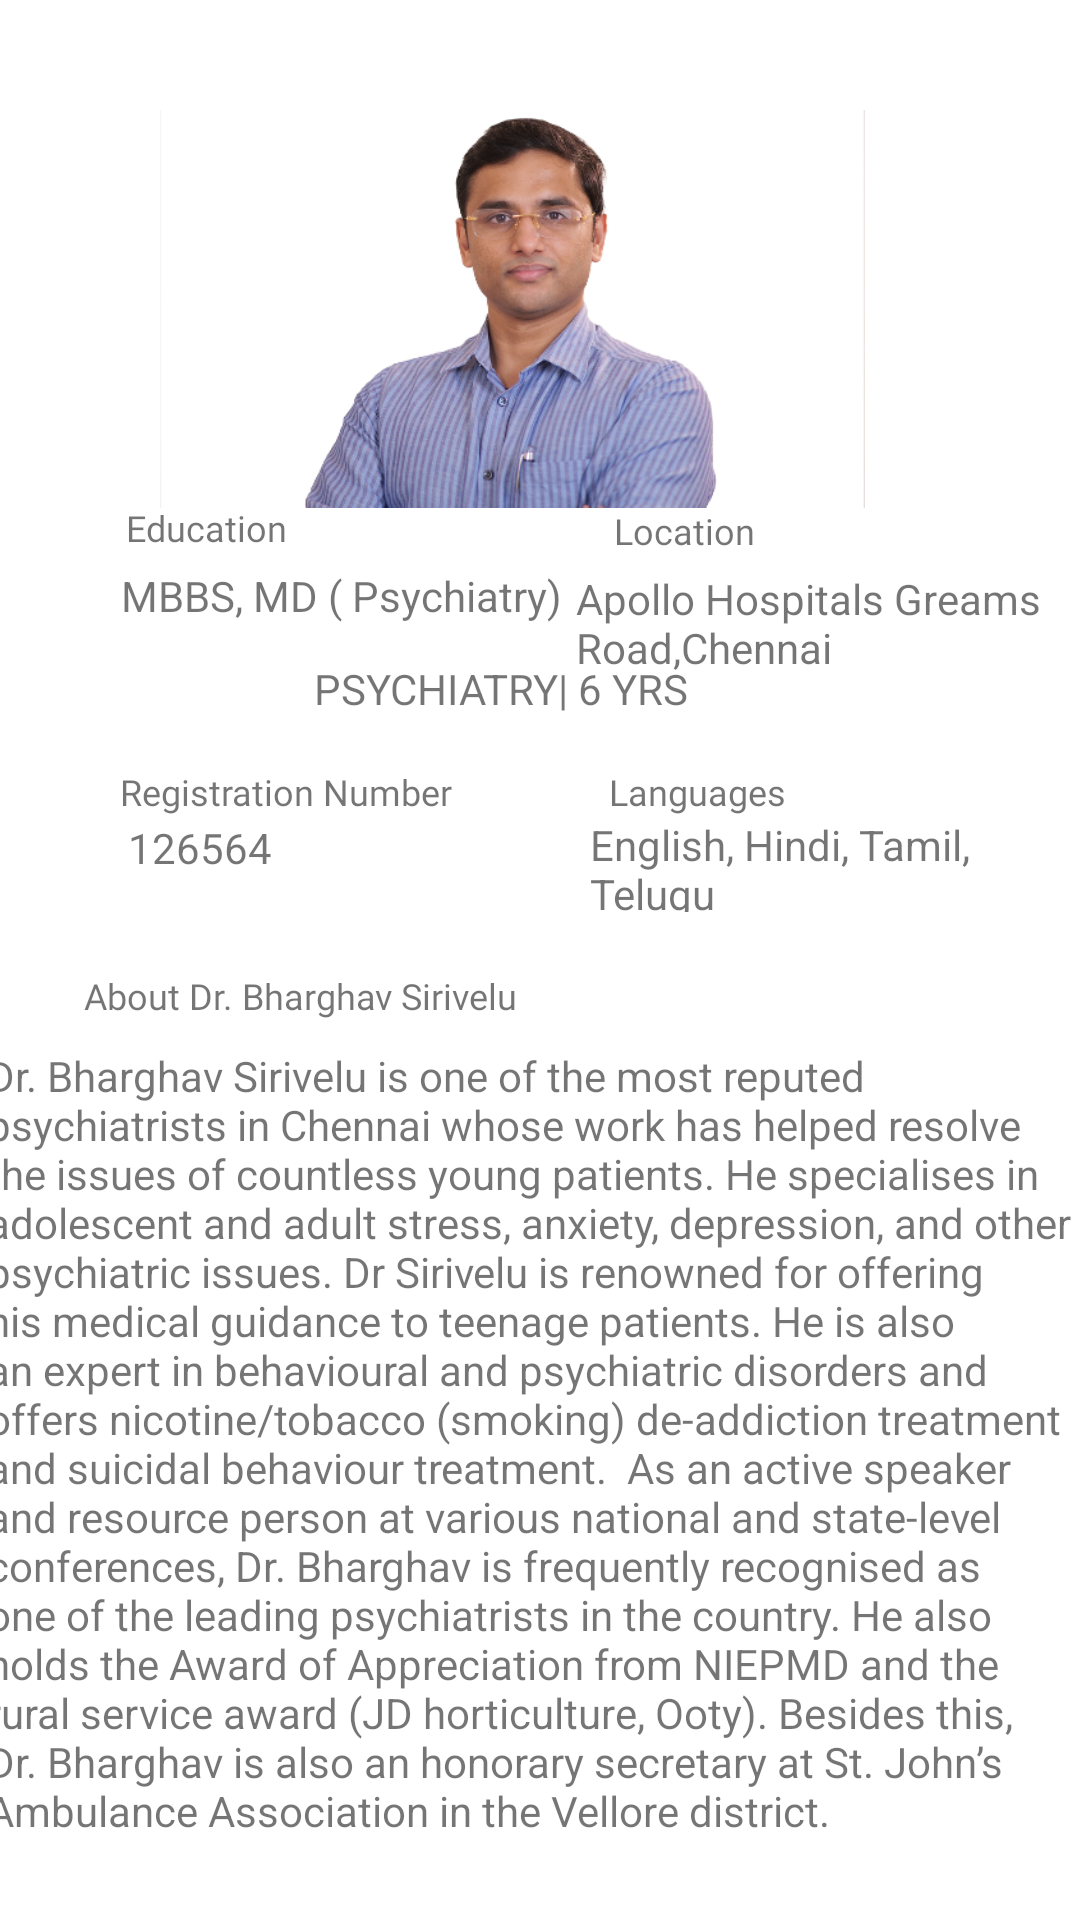

Produce the Android XML layout that renders to this screen, including the resource entries it uses.
<!-- AndroidManifest.xml: application theme Theme.MyApplication102 -->
<!-- res/layout/activity_main6.xml -->
<?xml version="1.0" encoding="utf-8"?>
<androidx.constraintlayout.widget.ConstraintLayout xmlns:android="http://schemas.android.com/apk/res/android"
    xmlns:app="http://schemas.android.com/apk/res-auto"
    xmlns:tools="http://schemas.android.com/tools"
    android:layout_width="match_parent"
    android:layout_height="match_parent"
    tools:context=".MainActivity6">

    <TextView
        android:id="@+id/textView61"
        android:layout_width="366dp"
        android:layout_height="275dp"
        android:layout_marginBottom="16dp"
        android:text="Dr. Bharghav Sirivelu is one of the most reputed psychiatrists in Chennai whose work has helped resolve the issues of countless young patients. He specialises in adolescent and adult stress, anxiety, depression, and other psychiatric issues. Dr Sirivelu is renowned for offering his medical guidance to teenage patients. He is also an expert in behavioural and psychiatric disorders and offers nicotine/tobacco (smoking) de-addiction treatment and suicidal behaviour treatment.  As an active speaker and resource person at various national and state-level conferences, Dr. Bharghav is frequently recognised as one of the leading psychiatrists in the country. He also holds the Award of Appreciation from NIEPMD and the rural service award (JD horticulture, Ooty). Besides this, Dr. Bharghav is also an honorary secretary at St. John’s Ambulance Association in the Vellore district."
        app:layout_constraintBottom_toBottomOf="parent"
        app:layout_constraintEnd_toEndOf="parent"
        app:layout_constraintHorizontal_bias="0.8"
        app:layout_constraintStart_toStartOf="parent" />

    <TextView
        android:id="@+id/textView60"
        android:layout_width="wrap_content"
        android:layout_height="wrap_content"
        android:layout_marginBottom="300dp"
        android:fontFamily="@font/acme"
        android:text="About Dr. Bharghav Sirivelu"
        android:textSize="12sp"
        app:layout_constraintBottom_toBottomOf="parent"
        app:layout_constraintEnd_toEndOf="parent"
        app:layout_constraintHorizontal_bias="0.13"
        app:layout_constraintStart_toStartOf="parent" />

    <TextView
        android:id="@+id/textView59"
        android:layout_width="138dp"
        android:layout_height="32dp"
        android:layout_marginBottom="336dp"
        android:text="English, Hindi, Tamil, Telugu"
        app:layout_constraintBottom_toBottomOf="parent"
        app:layout_constraintEnd_toEndOf="parent"
        app:layout_constraintHorizontal_bias="0.886"
        app:layout_constraintStart_toStartOf="parent" />

    <TextView
        android:id="@+id/textView58"
        android:layout_width="wrap_content"
        android:layout_height="wrap_content"
        android:layout_marginBottom="348dp"
        android:text="126564"
        app:layout_constraintBottom_toBottomOf="parent"
        app:layout_constraintEnd_toEndOf="parent"
        app:layout_constraintHorizontal_bias="0.137"
        app:layout_constraintStart_toStartOf="parent" />

    <TextView
        android:id="@+id/textView57"
        android:layout_width="wrap_content"
        android:layout_height="wrap_content"
        android:layout_marginBottom="368dp"
        android:fontFamily="@font/acme"
        android:text="Languages"
        android:textSize="12sp"
        app:layout_constraintBottom_toBottomOf="parent"
        app:layout_constraintEnd_toEndOf="parent"
        app:layout_constraintHorizontal_bias="0.674"
        app:layout_constraintStart_toStartOf="parent" />

    <TextView
        android:id="@+id/textView56"
        android:layout_width="wrap_content"
        android:layout_height="wrap_content"
        android:layout_marginBottom="368dp"
        android:fontFamily="@font/acme"
        android:text="Registration Number"
        android:textSize="12sp"
        app:layout_constraintBottom_toBottomOf="parent"
        app:layout_constraintEnd_toEndOf="parent"
        app:layout_constraintHorizontal_bias="0.161"
        app:layout_constraintStart_toStartOf="parent" />

    <TextView
        android:id="@+id/textView55"
        android:layout_width="164dp"
        android:layout_height="38dp"
        android:layout_marginBottom="412dp"
        android:text="Apollo Hospitals Greams Road,Chennai"
        app:layout_constraintBottom_toBottomOf="parent"
        app:layout_constraintEnd_toEndOf="parent"
        app:layout_constraintHorizontal_bias="0.979"
        app:layout_constraintStart_toStartOf="parent" />

    <TextView
        android:id="@+id/textView54"
        android:layout_width="wrap_content"
        android:layout_height="wrap_content"
        android:layout_marginBottom="432dp"
        android:text="MBBS, MD ( Psychiatry)"
        app:layout_constraintBottom_toBottomOf="parent"
        app:layout_constraintEnd_toEndOf="parent"
        app:layout_constraintHorizontal_bias="0.19"
        app:layout_constraintStart_toStartOf="parent" />

    <TextView
        android:id="@+id/textView53"
        android:layout_width="wrap_content"
        android:layout_height="wrap_content"
        android:layout_marginBottom="455dp"
        android:fontFamily="@font/acme"
        android:text="Location"
        android:textSize="12sp"
        app:layout_constraintBottom_toBottomOf="parent"
        app:layout_constraintEnd_toEndOf="parent"
        app:layout_constraintHorizontal_bias="0.654"
        app:layout_constraintStart_toStartOf="parent" />

    <TextView
        android:id="@+id/textView52"
        android:layout_width="wrap_content"
        android:layout_height="wrap_content"
        android:layout_marginBottom="456dp"
        android:fontFamily="@font/acme"
        android:text="Education"
        android:textSize="12sp"
        app:layout_constraintBottom_toBottomOf="parent"
        app:layout_constraintEnd_toEndOf="parent"
        app:layout_constraintHorizontal_bias="0.137"
        app:layout_constraintStart_toStartOf="parent" />

    <TextView
        android:id="@+id/textView51"
        android:layout_width="wrap_content"
        android:layout_height="wrap_content"
        android:layout_marginTop="216dp"
        android:text="PSYCHIATRY| 6 YRS"
        app:layout_constraintEnd_toEndOf="parent"
        app:layout_constraintHorizontal_bias="0.445"
        app:layout_constraintStart_toStartOf="parent"
        app:layout_constraintTop_toTopOf="@+id/imageView10" />

    <TextView
        android:id="@+id/textView50"
        android:layout_width="wrap_content"
        android:layout_height="wrap_content"
        android:layout_marginBottom="520dp"
        android:fontFamily="@font/archivo_black"
        android:text="Dr. Bharghav Sirivelu"
        android:textSize="20sp"
        app:layout_constraintBottom_toBottomOf="parent"
        app:layout_constraintEnd_toEndOf="parent"
        app:layout_constraintHorizontal_bias="0.414"
        app:layout_constraintStart_toStartOf="parent" />

    <ImageView
        android:id="@+id/imageView10"
        android:layout_width="235dp"
        android:layout_height="198dp"
        android:layout_marginTop="4dp"
        app:layout_constraintEnd_toEndOf="parent"
        app:layout_constraintHorizontal_bias="0.426"
        app:layout_constraintStart_toStartOf="parent"
        app:layout_constraintTop_toTopOf="parent"
        app:srcCompat="@drawable/img_11" />
</androidx.constraintlayout.widget.ConstraintLayout>
<!-- resources referenced by this layout -->
<resources>
  <!-- drawable img_11: png bitmap (drawable, 146387 bytes) -->
  <style name="Theme.MyApplication102" parent="Theme.MaterialComponents.DayNight.DarkActionBar">
          
          <item name="colorPrimary">@color/purple_500</item>
          <item name="colorPrimaryVariant">@color/purple_700</item>
          <item name="colorOnPrimary">@color/white</item>
          
          <item name="colorSecondary">@color/teal_200</item>
          <item name="colorSecondaryVariant">@color/teal_700</item>
          <item name="colorOnSecondary">@color/black</item>
          
          <item name="android:statusBarColor">?attr/colorPrimaryVariant</item>
          
      </style>
  <!-- not gathered from this repository: default colours our renderer supplied (Android Studio template values) -->
  <color name="purple_500">#FF6200EE</color>
  <color name="purple_700">#FF3700B3</color>
  <color name="teal_200">#FF03DAC5</color>
  <color name="teal_700">#FF018786</color>
  <color name="black">#FF000000</color>
  <color name="white">#FFFFFFFF</color>
</resources>
